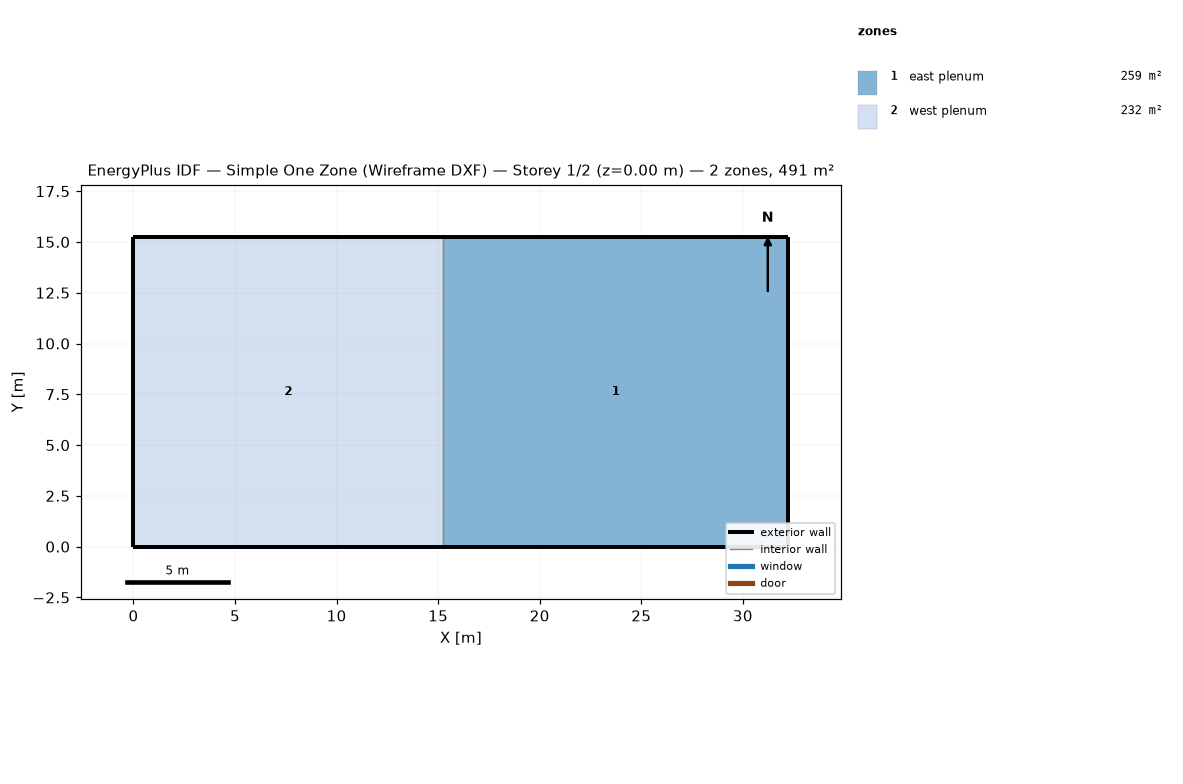
=== STOREY PLAN SPEC (per zone: floor XY polygon, exterior-wall plan segments, windows/doors) ===
zone 1: east plenum  (259.1 m²)
  floor: (32.24, 0.00) (15.24, 0.00) (15.24, 15.24) (32.24, 15.24)
  exterior wall: (15.24, 0.00) – (32.24, 0.00)  [17.0 m]
  exterior wall: (32.24, 0.00) – (32.24, 15.24)  [15.2 m]
  exterior wall: (32.24, 15.24) – (15.24, 15.24)  [17.0 m]
  interior walls: 1
zone 2: west plenum  (232.3 m²)
  floor: (15.24, 0.00) (0.00, 0.00) (0.00, 15.24) (15.24, 15.24)
  exterior wall: (0.00, 0.00) – (15.24, 0.00)  [15.2 m]
  exterior wall: (15.24, 15.24) – (0.00, 15.24)  [15.2 m]
  exterior wall: (0.00, 15.24) – (0.00, 0.00)  [15.2 m]
  interior walls: 1

=== DERIVED (storey summary) ===
Building: Simple One Zone (Wireframe DXF)
Storey: 1 of 2  (floor level z = 0.00 m)
Storey gross floor area: 491.3 m²
Zones on this storey: 2
  - east plenum: floor 259.1 m²; exterior wall 49.2 m (24.6 m²); WWR 0.0%
  - west plenum: floor 232.3 m²; exterior wall 45.7 m (22.9 m²); WWR 0.0%
Zone adjacency (shared interzone walls):
  - east plenum ↔ west plenum